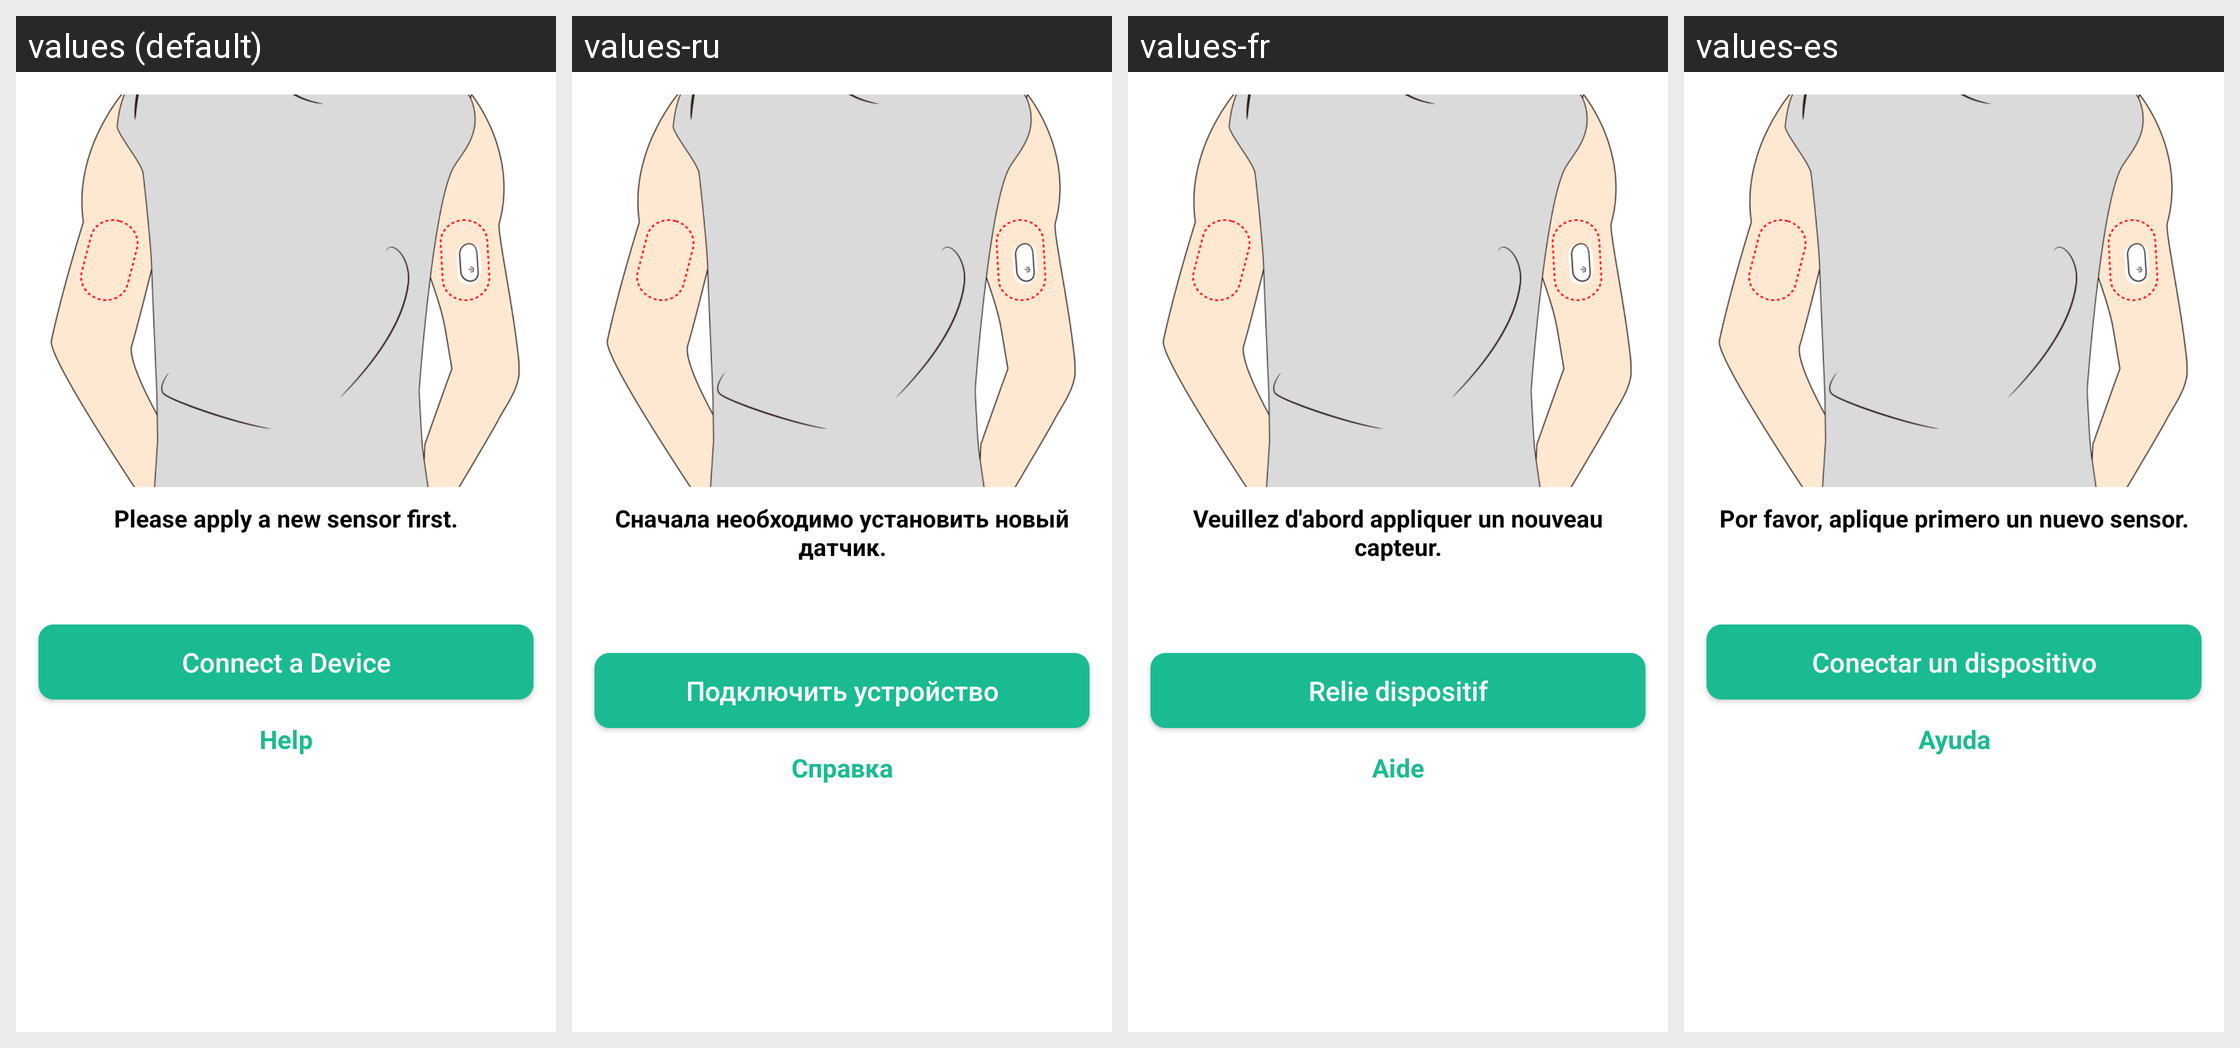

Here is an Android app screen in its default locale and in the app's own translations. Write out the translated-string differences for the strings that appear on this screen.
Android screen res/layout/home_monitoring_help_new_sensor.xml rendered under 4 locales, left to right: values (default), values-ru, values-fr, values-es. Device: Nexus 5 (rendered at 1080×1920; each locale shown at half size, 540×960, under a caption strip naming it); theme Theme.MaterialComponents.DayNight.NoActionBar.
Other locales in the repository, not shown: values-cs, values-de, values-it, values-pl, values-pt, values-sk.
Strings drawn on this screen, with the default value and each locale's value (text and hints the layout hard-codes, and strings that could not be matched under every locale, appear in the picture but are not listed):

please_apply_a_new_sensor_first
  values: Please apply a new sensor first.
  values-ru: Сначала необходимо установить новый датчик.
  values-fr: Veuillez d'abord appliquer un nouveau capteur.
  values-es: Por favor, aplique primero un nuevo sensor.

connect_a_device
  values: Connect a Device
  values-ru: Подключить устройство
  values-fr: Relie dispositif
  values-es: Conectar un dispositivo

help
  values: Help
  values-ru: Справка
  values-fr: Aide
  values-es: Ayuda
